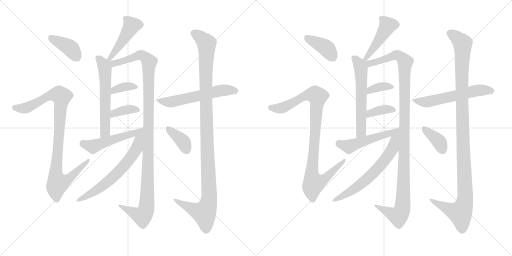
t = 0.00 s
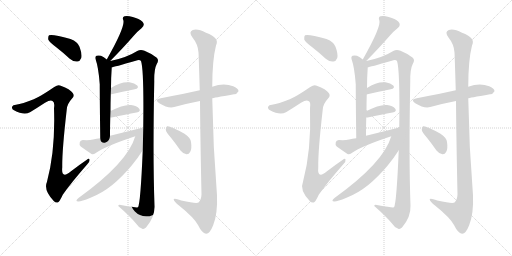
t = 3.63 s
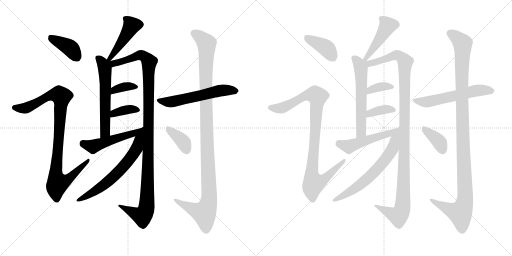
t = 7.26 s
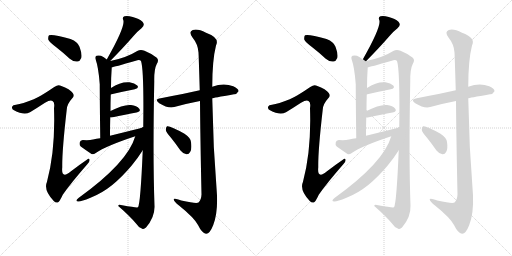
t = 10.89 s
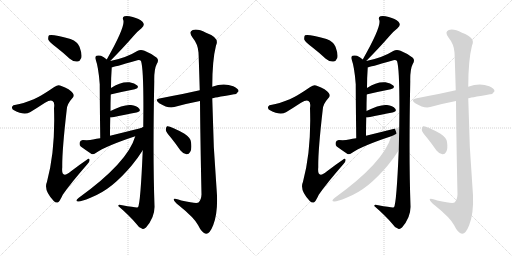
t = 14.52 s
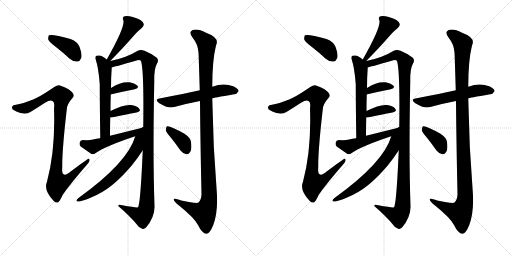
t = 18.15 s

The animated SVG that drew these frames (rendered in a browser with its animation timeline set to each time). Animation: 24 CSS @keyframes rules; one cycle of 18.15 s.

<svg version="1.1" viewBox="0 0 2048 1024" xmlns="http://www.w3.org/2000/svg">
  <g stroke="lightgray" stroke-dasharray="1,1" stroke-width="1" transform="scale(4, 4)">
    <line x1="0" y1="0" x2="256" y2="256"></line>
    <line x1="256" y1="0" x2="0" y2="256"></line>
    <line x1="128" y1="0" x2="128" y2="256"></line>
    <line x1="0" y1="128" x2="256" y2="128"></line>
    <line x1="256" y1="0" x2="512" y2="256"></line>
    <line x1="512" y1="0" x2="256" y2="256"></line>
    <line x1="384" y1="0" x2="384" y2="256"></line>
    <line x1="256" y1="128" x2="512" y2="128"></line>
  </g>
<g transform="scale(1, -1) translate(0, -850)">
   <style type="text/css">
    @keyframes keyframes0 {
      from {
       stroke: black;
       stroke-dashoffset: 393;
       stroke-width: 128;
       }
       56% {
       animation-timing-function: step-end;
       stroke: black;
       stroke-dashoffset: 0;
       stroke-width: 128;
       }
       to {
       stroke: black;
       stroke-width: 1024;
       }
       }
       #make-me-a-hanzi-animation-0 {
         animation: keyframes0 0.569824s both;
         animation-delay: 0.000000s;
         animation-timing-function: linear;
       }
    @keyframes keyframes1 {
      from {
       stroke: black;
       stroke-dashoffset: 958;
       stroke-width: 128;
       }
       76% {
       animation-timing-function: step-end;
       stroke: black;
       stroke-dashoffset: 0;
       stroke-width: 128;
       }
       to {
       stroke: black;
       stroke-width: 1024;
       }
       }
       #make-me-a-hanzi-animation-1 {
         animation: keyframes1 1.029622s both;
         animation-delay: 0.569824s;
         animation-timing-function: linear;
       }
    @keyframes keyframes2 {
      from {
       stroke: black;
       stroke-dashoffset: 446;
       stroke-width: 128;
       }
       59% {
       animation-timing-function: step-end;
       stroke: black;
       stroke-dashoffset: 0;
       stroke-width: 128;
       }
       to {
       stroke: black;
       stroke-width: 1024;
       }
       }
       #make-me-a-hanzi-animation-2 {
         animation: keyframes2 0.612956s both;
         animation-delay: 1.599447s;
         animation-timing-function: linear;
       }
    @keyframes keyframes3 {
      from {
       stroke: black;
       stroke-dashoffset: 582;
       stroke-width: 128;
       }
       65% {
       animation-timing-function: step-end;
       stroke: black;
       stroke-dashoffset: 0;
       stroke-width: 128;
       }
       to {
       stroke: black;
       stroke-width: 1024;
       }
       }
       #make-me-a-hanzi-animation-3 {
         animation: keyframes3 0.723633s both;
         animation-delay: 2.212402s;
         animation-timing-function: linear;
       }
    @keyframes keyframes4 {
      from {
       stroke: black;
       stroke-dashoffset: 1139;
       stroke-width: 128;
       }
       79% {
       animation-timing-function: step-end;
       stroke: black;
       stroke-dashoffset: 0;
       stroke-width: 128;
       }
       to {
       stroke: black;
       stroke-width: 1024;
       }
       }
       #make-me-a-hanzi-animation-4 {
         animation: keyframes4 1.176921s both;
         animation-delay: 2.936035s;
         animation-timing-function: linear;
       }
    @keyframes keyframes5 {
      from {
       stroke: black;
       stroke-dashoffset: 354;
       stroke-width: 128;
       }
       54% {
       animation-timing-function: step-end;
       stroke: black;
       stroke-dashoffset: 0;
       stroke-width: 128;
       }
       to {
       stroke: black;
       stroke-width: 1024;
       }
       }
       #make-me-a-hanzi-animation-5 {
         animation: keyframes5 0.538086s both;
         animation-delay: 4.112956s;
         animation-timing-function: linear;
       }
    @keyframes keyframes6 {
      from {
       stroke: black;
       stroke-dashoffset: 368;
       stroke-width: 128;
       }
       55% {
       animation-timing-function: step-end;
       stroke: black;
       stroke-dashoffset: 0;
       stroke-width: 128;
       }
       to {
       stroke: black;
       stroke-width: 1024;
       }
       }
       #make-me-a-hanzi-animation-6 {
         animation: keyframes6 0.549479s both;
         animation-delay: 4.651042s;
         animation-timing-function: linear;
       }
    @keyframes keyframes7 {
      from {
       stroke: black;
       stroke-dashoffset: 506;
       stroke-width: 128;
       }
       62% {
       animation-timing-function: step-end;
       stroke: black;
       stroke-dashoffset: 0;
       stroke-width: 128;
       }
       to {
       stroke: black;
       stroke-width: 1024;
       }
       }
       #make-me-a-hanzi-animation-7 {
         animation: keyframes7 0.661784s both;
         animation-delay: 5.200521s;
         animation-timing-function: linear;
       }
    @keyframes keyframes8 {
      from {
       stroke: black;
       stroke-dashoffset: 648;
       stroke-width: 128;
       }
       68% {
       animation-timing-function: step-end;
       stroke: black;
       stroke-dashoffset: 0;
       stroke-width: 128;
       }
       to {
       stroke: black;
       stroke-width: 1024;
       }
       }
       #make-me-a-hanzi-animation-8 {
         animation: keyframes8 0.777344s both;
         animation-delay: 5.862305s;
         animation-timing-function: linear;
       }
    @keyframes keyframes9 {
      from {
       stroke: black;
       stroke-dashoffset: 567;
       stroke-width: 128;
       }
       65% {
       animation-timing-function: step-end;
       stroke: black;
       stroke-dashoffset: 0;
       stroke-width: 128;
       }
       to {
       stroke: black;
       stroke-width: 1024;
       }
       }
       #make-me-a-hanzi-animation-9 {
         animation: keyframes9 0.711426s both;
         animation-delay: 6.639648s;
         animation-timing-function: linear;
       }
    @keyframes keyframes10 {
      from {
       stroke: black;
       stroke-dashoffset: 1130;
       stroke-width: 128;
       }
       79% {
       animation-timing-function: step-end;
       stroke: black;
       stroke-dashoffset: 0;
       stroke-width: 128;
       }
       to {
       stroke: black;
       stroke-width: 1024;
       }
       }
       #make-me-a-hanzi-animation-10 {
         animation: keyframes10 1.169596s both;
         animation-delay: 7.351074s;
         animation-timing-function: linear;
       }
    @keyframes keyframes11 {
      from {
       stroke: black;
       stroke-dashoffset: 375;
       stroke-width: 128;
       }
       55% {
       animation-timing-function: step-end;
       stroke: black;
       stroke-dashoffset: 0;
       stroke-width: 128;
       }
       to {
       stroke: black;
       stroke-width: 1024;
       }
       }
       #make-me-a-hanzi-animation-11 {
         animation: keyframes11 0.555176s both;
         animation-delay: 8.520671s;
         animation-timing-function: linear;
       }
    @keyframes keyframes12 {
      from {
       stroke: black;
       stroke-dashoffset: 393;
       stroke-width: 128;
       }
       56% {
       animation-timing-function: step-end;
       stroke: black;
       stroke-dashoffset: 0;
       stroke-width: 128;
       }
       to {
       stroke: black;
       stroke-width: 1024;
       }
       }
       #make-me-a-hanzi-animation-12 {
         animation: keyframes12 0.569824s both;
         animation-delay: 9.075846s;
         animation-timing-function: linear;
       }
    @keyframes keyframes13 {
      from {
       stroke: black;
       stroke-dashoffset: 958;
       stroke-width: 128;
       }
       76% {
       animation-timing-function: step-end;
       stroke: black;
       stroke-dashoffset: 0;
       stroke-width: 128;
       }
       to {
       stroke: black;
       stroke-width: 1024;
       }
       }
       #make-me-a-hanzi-animation-13 {
         animation: keyframes13 1.029622s both;
         animation-delay: 9.645671s;
         animation-timing-function: linear;
       }
    @keyframes keyframes14 {
      from {
       stroke: black;
       stroke-dashoffset: 446;
       stroke-width: 128;
       }
       59% {
       animation-timing-function: step-end;
       stroke: black;
       stroke-dashoffset: 0;
       stroke-width: 128;
       }
       to {
       stroke: black;
       stroke-width: 1024;
       }
       }
       #make-me-a-hanzi-animation-14 {
         animation: keyframes14 0.612956s both;
         animation-delay: 10.675293s;
         animation-timing-function: linear;
       }
    @keyframes keyframes15 {
      from {
       stroke: black;
       stroke-dashoffset: 582;
       stroke-width: 128;
       }
       65% {
       animation-timing-function: step-end;
       stroke: black;
       stroke-dashoffset: 0;
       stroke-width: 128;
       }
       to {
       stroke: black;
       stroke-width: 1024;
       }
       }
       #make-me-a-hanzi-animation-15 {
         animation: keyframes15 0.723633s both;
         animation-delay: 11.288249s;
         animation-timing-function: linear;
       }
    @keyframes keyframes16 {
      from {
       stroke: black;
       stroke-dashoffset: 1139;
       stroke-width: 128;
       }
       79% {
       animation-timing-function: step-end;
       stroke: black;
       stroke-dashoffset: 0;
       stroke-width: 128;
       }
       to {
       stroke: black;
       stroke-width: 1024;
       }
       }
       #make-me-a-hanzi-animation-16 {
         animation: keyframes16 1.176921s both;
         animation-delay: 12.011882s;
         animation-timing-function: linear;
       }
    @keyframes keyframes17 {
      from {
       stroke: black;
       stroke-dashoffset: 354;
       stroke-width: 128;
       }
       54% {
       animation-timing-function: step-end;
       stroke: black;
       stroke-dashoffset: 0;
       stroke-width: 128;
       }
       to {
       stroke: black;
       stroke-width: 1024;
       }
       }
       #make-me-a-hanzi-animation-17 {
         animation: keyframes17 0.538086s both;
         animation-delay: 13.188802s;
         animation-timing-function: linear;
       }
    @keyframes keyframes18 {
      from {
       stroke: black;
       stroke-dashoffset: 368;
       stroke-width: 128;
       }
       55% {
       animation-timing-function: step-end;
       stroke: black;
       stroke-dashoffset: 0;
       stroke-width: 128;
       }
       to {
       stroke: black;
       stroke-width: 1024;
       }
       }
       #make-me-a-hanzi-animation-18 {
         animation: keyframes18 0.549479s both;
         animation-delay: 13.726888s;
         animation-timing-function: linear;
       }
    @keyframes keyframes19 {
      from {
       stroke: black;
       stroke-dashoffset: 506;
       stroke-width: 128;
       }
       62% {
       animation-timing-function: step-end;
       stroke: black;
       stroke-dashoffset: 0;
       stroke-width: 128;
       }
       to {
       stroke: black;
       stroke-width: 1024;
       }
       }
       #make-me-a-hanzi-animation-19 {
         animation: keyframes19 0.661784s both;
         animation-delay: 14.276367s;
         animation-timing-function: linear;
       }
    @keyframes keyframes20 {
      from {
       stroke: black;
       stroke-dashoffset: 648;
       stroke-width: 128;
       }
       68% {
       animation-timing-function: step-end;
       stroke: black;
       stroke-dashoffset: 0;
       stroke-width: 128;
       }
       to {
       stroke: black;
       stroke-width: 1024;
       }
       }
       #make-me-a-hanzi-animation-20 {
         animation: keyframes20 0.777344s both;
         animation-delay: 14.938151s;
         animation-timing-function: linear;
       }
    @keyframes keyframes21 {
      from {
       stroke: black;
       stroke-dashoffset: 567;
       stroke-width: 128;
       }
       65% {
       animation-timing-function: step-end;
       stroke: black;
       stroke-dashoffset: 0;
       stroke-width: 128;
       }
       to {
       stroke: black;
       stroke-width: 1024;
       }
       }
       #make-me-a-hanzi-animation-21 {
         animation: keyframes21 0.711426s both;
         animation-delay: 15.715495s;
         animation-timing-function: linear;
       }
    @keyframes keyframes22 {
      from {
       stroke: black;
       stroke-dashoffset: 1130;
       stroke-width: 128;
       }
       79% {
       animation-timing-function: step-end;
       stroke: black;
       stroke-dashoffset: 0;
       stroke-width: 128;
       }
       to {
       stroke: black;
       stroke-width: 1024;
       }
       }
       #make-me-a-hanzi-animation-22 {
         animation: keyframes22 1.169596s both;
         animation-delay: 16.426921s;
         animation-timing-function: linear;
       }
    @keyframes keyframes23 {
      from {
       stroke: black;
       stroke-dashoffset: 375;
       stroke-width: 128;
       }
       55% {
       animation-timing-function: step-end;
       stroke: black;
       stroke-dashoffset: 0;
       stroke-width: 128;
       }
       to {
       stroke: black;
       stroke-width: 1024;
       }
       }
       #make-me-a-hanzi-animation-23 {
         animation: keyframes23 0.555176s both;
         animation-delay: 17.596517s;
         animation-timing-function: linear;
       }
</style>
<path d="M 225 661 Q 252 640 279 615 Q 294 602 310 604 Q 320 605 325 618 Q 329 634 318 663 Q 312 682 282 694 Q 209 715 196 709 Q 192 705 193 692 Q 197 682 225 661 Z" fill="lightgray"></path> 
<path d="M 135 453 Q 89 435 64 431 Q 51 431 49 424 Q 45 415 56 409 Q 95 388 120 401 Q 151 420 180 439 Q 202 452 210 446 Q 220 442 216 417 Q 222 249 188 123 Q 173 90 215 46 Q 225 36 234 42 Q 241 49 251 71 Q 282 116 350 194 Q 360 204 358 212 Q 357 219 346 210 Q 315 189 284 165 Q 244 131 249 181 Q 248 248 267 412 Q 268 434 289 457 Q 299 467 291 478 Q 281 493 243 507 Q 233 513 217 502 Q 165 466 135 453 Z" fill="lightgray"></path> 
<path d="M 441 606 Q 495 661 535 707 Q 548 723 566 737 Q 582 750 570 763 Q 557 775 531 782 Q 509 789 498 785 Q 488 781 493 770 Q 503 746 427 612 C 412 586 420 585 441 606 Z" fill="lightgray"></path> 
<path d="M 427 612 Q 415 622 404 627 Q 394 630 386 627 Q 379 623 382 614 Q 394 581 399 513 Q 399 452 401 297 C 401 267 440 277 440 307 Q 440 346 441 380 L 442 406 Q 442 440 443 472 L 444 498 Q 444 540 447 581 C 449 617 448 596 427 612 Z" fill="lightgray"></path> 
<path d="M 447 581 Q 453 581 543 607 Q 558 614 564 606 Q 576 572 573 340 L 571 249 Q 562 35 552 21 Q 548 18 489 29 Q 473 35 473 26 Q 519 -14 545 -45 Q 555 -61 569 -65 Q 576 -68 584 -60 Q 620 -18 618 27 Q 611 217 617 524 Q 616 573 627 594 Q 637 610 627 619 Q 608 635 578 647 Q 562 653 549 646 Q 506 619 441 606 C 412 599 418 574 447 581 Z" fill="lightgray"></path> 
<path d="M 443 472 Q 443 473 446 473 Q 498 485 539 493 Q 558 497 549 508 Q 539 518 518 521 Q 482 524 444 498 C 419 481 414 463 443 472 Z" fill="lightgray"></path> 
<path d="M 441 380 Q 442 380 447 380 Q 504 392 546 400 Q 565 404 557 415 Q 547 428 524 430 Q 494 433 442 406 C 415 392 411 380 441 380 Z" fill="lightgray"></path> 
<path d="M 401 297 Q 386 296 372 292 Q 356 288 331 290 Q 321 289 319 281 Q 316 271 323 264 Q 341 251 366 234 Q 373 231 383 238 Q 423 266 541 305 C 569 314 602 347 573 340 Q 509 324 440 307 L 401 297 Z" fill="lightgray"></path> 
<path d="M 541 305 Q 511 200 314 58 Q 298 45 313 44 Q 323 43 362 59 Q 408 77 449 110 Q 486 140 526 187 Q 553 220 571 249 C 640 356 562 368 541 305 Z" fill="lightgray"></path> 
<path d="M 849 457 Q 850 458 936 473 Q 946 472 954 485 Q 955 495 933 505 Q 894 520 849 503 L 799 489 Q 739 476 643 457 Q 615 453 637 437 Q 673 415 697 422 Q 743 435 800 446 L 849 457 Z" fill="lightgray"></path> 
<path d="M 800 446 Q 801 308 806 72 Q 805 50 794 40 Q 787 34 725 48 Q 692 61 695 51 Q 696 44 716 28 Q 777 -21 792 -50 Q 808 -83 824 -85 Q 839 -86 853 -50 Q 871 -4 868 69 Q 852 262 849 457 L 849 503 Q 849 609 864 668 Q 880 699 824 719 Q 790 737 771 730 Q 753 723 770 700 Q 792 673 794 640 Q 795 624 799 489 L 800 446 Z" fill="lightgray"></path> 
<path d="M 684 299 Q 703 275 722 248 Q 732 235 746 233 Q 755 232 761 243 Q 768 255 764 282 Q 763 298 738 315 Q 680 348 668 345 Q 664 342 663 331 Q 664 321 684 299 Z" fill="lightgray"></path> 
<path d="M 1249 661 Q 1276 640 1303 615 Q 1318 602 1334 604 Q 1344 605 1349 618 Q 1353 634 1342 663 Q 1336 682 1306 694 Q 1233 715 1220 709 Q 1216 705 1217 692 Q 1221 682 1249 661 Z" fill="lightgray"></path> 
<path d="M 1159 453 Q 1113 435 1088 431 Q 1075 431 1073 424 Q 1069 415 1080 409 Q 1119 388 1144 401 Q 1175 420 1204 439 Q 1226 452 1234 446 Q 1244 442 1240 417 Q 1246 249 1212 123 Q 1197 90 1239 46 Q 1249 36 1258 42 Q 1265 49 1275 71 Q 1306 116 1374 194 Q 1384 204 1382 212 Q 1381 219 1370 210 Q 1339 189 1308 165 Q 1268 131 1273 181 Q 1272 248 1291 412 Q 1292 434 1313 457 Q 1323 467 1315 478 Q 1305 493 1267 507 Q 1257 513 1241 502 Q 1189 466 1159 453 Z" fill="lightgray"></path> 
<path d="M 1465 606 Q 1519 661 1559 707 Q 1572 723 1590 737 Q 1606 750 1594 763 Q 1581 775 1555 782 Q 1533 789 1522 785 Q 1512 781 1517 770 Q 1527 746 1451 612 C 1436 586 1444 585 1465 606 Z" fill="lightgray"></path> 
<path d="M 1451 612 Q 1439 622 1428 627 Q 1418 630 1410 627 Q 1403 623 1406 614 Q 1418 581 1423 513 Q 1423 452 1425 297 C 1425 267 1464 277 1464 307 Q 1464 346 1465 380 L 1466 406 Q 1466 440 1467 472 L 1468 498 Q 1468 540 1471 581 C 1473 617 1472 596 1451 612 Z" fill="lightgray"></path> 
<path d="M 1471 581 Q 1477 581 1567 607 Q 1582 614 1588 606 Q 1600 572 1597 340 L 1595 249 Q 1586 35 1576 21 Q 1572 18 1513 29 Q 1497 35 1497 26 Q 1543 -14 1569 -45 Q 1579 -61 1593 -65 Q 1600 -68 1608 -60 Q 1644 -18 1642 27 Q 1635 217 1641 524 Q 1640 573 1651 594 Q 1661 610 1651 619 Q 1632 635 1602 647 Q 1586 653 1573 646 Q 1530 619 1465 606 C 1436 599 1442 574 1471 581 Z" fill="lightgray"></path> 
<path d="M 1467 472 Q 1467 473 1470 473 Q 1522 485 1563 493 Q 1582 497 1573 508 Q 1563 518 1542 521 Q 1506 524 1468 498 C 1443 481 1438 463 1467 472 Z" fill="lightgray"></path> 
<path d="M 1465 380 Q 1466 380 1471 380 Q 1528 392 1570 400 Q 1589 404 1581 415 Q 1571 428 1548 430 Q 1518 433 1466 406 C 1439 392 1435 380 1465 380 Z" fill="lightgray"></path> 
<path d="M 1425 297 Q 1410 296 1396 292 Q 1380 288 1355 290 Q 1345 289 1343 281 Q 1340 271 1347 264 Q 1365 251 1390 234 Q 1397 231 1407 238 Q 1447 266 1565 305 C 1593 314 1626 347 1597 340 Q 1533 324 1464 307 L 1425 297 Z" fill="lightgray"></path> 
<path d="M 1565 305 Q 1535 200 1338 58 Q 1322 45 1337 44 Q 1347 43 1386 59 Q 1432 77 1473 110 Q 1510 140 1550 187 Q 1577 220 1595 249 C 1664 356 1586 368 1565 305 Z" fill="lightgray"></path> 
<path d="M 1873 457 Q 1874 458 1960 473 Q 1970 472 1978 485 Q 1979 495 1957 505 Q 1918 520 1873 503 L 1823 489 Q 1763 476 1667 457 Q 1639 453 1661 437 Q 1697 415 1721 422 Q 1767 435 1824 446 L 1873 457 Z" fill="lightgray"></path> 
<path d="M 1824 446 Q 1825 308 1830 72 Q 1829 50 1818 40 Q 1811 34 1749 48 Q 1716 61 1719 51 Q 1720 44 1740 28 Q 1801 -21 1816 -50 Q 1832 -83 1848 -85 Q 1863 -86 1877 -50 Q 1895 -4 1892 69 Q 1876 262 1873 457 L 1873 503 Q 1873 609 1888 668 Q 1904 699 1848 719 Q 1814 737 1795 730 Q 1777 723 1794 700 Q 1816 673 1818 640 Q 1819 624 1823 489 L 1824 446 Z" fill="lightgray"></path> 
<path d="M 1708 299 Q 1727 275 1746 248 Q 1756 235 1770 233 Q 1779 232 1785 243 Q 1792 255 1788 282 Q 1787 298 1762 315 Q 1704 348 1692 345 Q 1688 342 1687 331 Q 1688 321 1708 299 Z" fill="lightgray"></path> 
      <clipPath id="make-me-a-hanzi-clip-0">
      <path d="M 225 661 Q 252 640 279 615 Q 294 602 310 604 Q 320 605 325 618 Q 329 634 318 663 Q 312 682 282 694 Q 209 715 196 709 Q 192 705 193 692 Q 197 682 225 661 Z" fill="lightgray"></path>
      </clipPath>
      <path clip-path="url(#make-me-a-hanzi-clip-0)" d="M 200 703 L 276 661 L 307 622 " fill="none" id="make-me-a-hanzi-animation-0" stroke-dasharray="265 530" stroke-linecap="round"></path>

      <clipPath id="make-me-a-hanzi-clip-1">
      <path d="M 135 453 Q 89 435 64 431 Q 51 431 49 424 Q 45 415 56 409 Q 95 388 120 401 Q 151 420 180 439 Q 202 452 210 446 Q 220 442 216 417 Q 222 249 188 123 Q 173 90 215 46 Q 225 36 234 42 Q 241 49 251 71 Q 282 116 350 194 Q 360 204 358 212 Q 357 219 346 210 Q 315 189 284 165 Q 244 131 249 181 Q 248 248 267 412 Q 268 434 289 457 Q 299 467 291 478 Q 281 493 243 507 Q 233 513 217 502 Q 165 466 135 453 Z" fill="lightgray"></path>
      </clipPath>
      <path clip-path="url(#make-me-a-hanzi-clip-1)" d="M 59 420 L 107 419 L 186 462 L 225 473 L 238 470 L 246 458 L 223 151 L 231 118 L 270 131 L 352 208 " fill="none" id="make-me-a-hanzi-animation-1" stroke-dasharray="830 1660" stroke-linecap="round"></path>

      <clipPath id="make-me-a-hanzi-clip-2">
      <path d="M 441 606 Q 495 661 535 707 Q 548 723 566 737 Q 582 750 570 763 Q 557 775 531 782 Q 509 789 498 785 Q 488 781 493 770 Q 503 746 427 612 C 412 586 420 585 441 606 Z" fill="lightgray"></path>
      </clipPath>
      <path clip-path="url(#make-me-a-hanzi-clip-2)" d="M 504 775 L 526 746 L 488 683 L 439 620 " fill="none" id="make-me-a-hanzi-animation-2" stroke-dasharray="318 636" stroke-linecap="round"></path>

      <clipPath id="make-me-a-hanzi-clip-3">
      <path d="M 427 612 Q 415 622 404 627 Q 394 630 386 627 Q 379 623 382 614 Q 394 581 399 513 Q 399 452 401 297 C 401 267 440 277 440 307 Q 440 346 441 380 L 442 406 Q 442 440 443 472 L 444 498 Q 444 540 447 581 C 449 617 448 596 427 612 Z" fill="lightgray"></path>
      </clipPath>
      <path clip-path="url(#make-me-a-hanzi-clip-3)" d="M 392 618 L 418 586 L 421 548 L 420 322 L 405 308 " fill="none" id="make-me-a-hanzi-animation-3" stroke-dasharray="454 908" stroke-linecap="round"></path>

      <clipPath id="make-me-a-hanzi-clip-4">
      <path d="M 447 581 Q 453 581 543 607 Q 558 614 564 606 Q 576 572 573 340 L 571 249 Q 562 35 552 21 Q 548 18 489 29 Q 473 35 473 26 Q 519 -14 545 -45 Q 555 -61 569 -65 Q 576 -68 584 -60 Q 620 -18 618 27 Q 611 217 617 524 Q 616 573 627 594 Q 637 610 627 619 Q 608 635 578 647 Q 562 653 549 646 Q 506 619 441 606 C 412 599 418 574 447 581 Z" fill="lightgray"></path>
      </clipPath>
      <path clip-path="url(#make-me-a-hanzi-clip-4)" d="M 448 588 L 467 600 L 506 608 L 561 630 L 577 625 L 597 601 L 585 17 L 569 -14 L 482 23 " fill="none" id="make-me-a-hanzi-animation-4" stroke-dasharray="1011 2022" stroke-linecap="round"></path>

      <clipPath id="make-me-a-hanzi-clip-5">
      <path d="M 443 472 Q 443 473 446 473 Q 498 485 539 493 Q 558 497 549 508 Q 539 518 518 521 Q 482 524 444 498 C 419 481 414 463 443 472 Z" fill="lightgray"></path>
      </clipPath>
      <path clip-path="url(#make-me-a-hanzi-clip-5)" d="M 453 481 L 457 491 L 473 497 L 521 506 L 542 502 " fill="none" id="make-me-a-hanzi-animation-5" stroke-dasharray="226 452" stroke-linecap="round"></path>

      <clipPath id="make-me-a-hanzi-clip-6">
      <path d="M 441 380 Q 442 380 447 380 Q 504 392 546 400 Q 565 404 557 415 Q 547 428 524 430 Q 494 433 442 406 C 415 392 411 380 441 380 Z" fill="lightgray"></path>
      </clipPath>
      <path clip-path="url(#make-me-a-hanzi-clip-6)" d="M 444 386 L 457 398 L 487 407 L 528 414 L 549 409 " fill="none" id="make-me-a-hanzi-animation-6" stroke-dasharray="240 480" stroke-linecap="round"></path>

      <clipPath id="make-me-a-hanzi-clip-7">
      <path d="M 401 297 Q 386 296 372 292 Q 356 288 331 290 Q 321 289 319 281 Q 316 271 323 264 Q 341 251 366 234 Q 373 231 383 238 Q 423 266 541 305 C 569 314 602 347 573 340 Q 509 324 440 307 L 401 297 Z" fill="lightgray"></path>
      </clipPath>
      <path clip-path="url(#make-me-a-hanzi-clip-7)" d="M 332 276 L 371 264 L 526 313 L 567 335 " fill="none" id="make-me-a-hanzi-animation-7" stroke-dasharray="378 756" stroke-linecap="round"></path>

      <clipPath id="make-me-a-hanzi-clip-8">
      <path d="M 541 305 Q 511 200 314 58 Q 298 45 313 44 Q 323 43 362 59 Q 408 77 449 110 Q 486 140 526 187 Q 553 220 571 249 C 640 356 562 368 541 305 Z" fill="lightgray"></path>
      </clipPath>
      <path clip-path="url(#make-me-a-hanzi-clip-8)" d="M 570 332 L 547 256 L 493 182 L 408 105 L 316 51 " fill="none" id="make-me-a-hanzi-animation-8" stroke-dasharray="520 1040" stroke-linecap="round"></path>

      <clipPath id="make-me-a-hanzi-clip-9">
      <path d="M 849 457 Q 850 458 936 473 Q 946 472 954 485 Q 955 495 933 505 Q 894 520 849 503 L 799 489 Q 739 476 643 457 Q 615 453 637 437 Q 673 415 697 422 Q 743 435 800 446 L 849 457 Z" fill="lightgray"></path>
      </clipPath>
      <path clip-path="url(#make-me-a-hanzi-clip-9)" d="M 638 448 L 680 442 L 887 489 L 943 486 " fill="none" id="make-me-a-hanzi-animation-9" stroke-dasharray="439 878" stroke-linecap="round"></path>

      <clipPath id="make-me-a-hanzi-clip-10">
      <path d="M 800 446 Q 801 308 806 72 Q 805 50 794 40 Q 787 34 725 48 Q 692 61 695 51 Q 696 44 716 28 Q 777 -21 792 -50 Q 808 -83 824 -85 Q 839 -86 853 -50 Q 871 -4 868 69 Q 852 262 849 457 L 849 503 Q 849 609 864 668 Q 880 699 824 719 Q 790 737 771 730 Q 753 723 770 700 Q 792 673 794 640 Q 795 624 799 489 L 800 446 Z" fill="lightgray"></path>
      </clipPath>
      <path clip-path="url(#make-me-a-hanzi-clip-10)" d="M 778 715 L 826 676 L 822 503 L 837 59 L 832 28 L 817 -2 L 752 22 L 714 41 L 712 48 L 701 48 " fill="none" id="make-me-a-hanzi-animation-10" stroke-dasharray="1002 2004" stroke-linecap="round"></path>

      <clipPath id="make-me-a-hanzi-clip-11">
      <path d="M 684 299 Q 703 275 722 248 Q 732 235 746 233 Q 755 232 761 243 Q 768 255 764 282 Q 763 298 738 315 Q 680 348 668 345 Q 664 342 663 331 Q 664 321 684 299 Z" fill="lightgray"></path>
      </clipPath>
      <path clip-path="url(#make-me-a-hanzi-clip-11)" d="M 671 336 L 728 288 L 747 248 " fill="none" id="make-me-a-hanzi-animation-11" stroke-dasharray="247 494" stroke-linecap="round"></path>

      <clipPath id="make-me-a-hanzi-clip-12">
      <path d="M 1249 661 Q 1276 640 1303 615 Q 1318 602 1334 604 Q 1344 605 1349 618 Q 1353 634 1342 663 Q 1336 682 1306 694 Q 1233 715 1220 709 Q 1216 705 1217 692 Q 1221 682 1249 661 Z" fill="lightgray"></path>
      </clipPath>
      <path clip-path="url(#make-me-a-hanzi-clip-12)" d="M 1224 703 L 1300 661 L 1331 622 " fill="none" id="make-me-a-hanzi-animation-12" stroke-dasharray="265 530" stroke-linecap="round"></path>

      <clipPath id="make-me-a-hanzi-clip-13">
      <path d="M 1159 453 Q 1113 435 1088 431 Q 1075 431 1073 424 Q 1069 415 1080 409 Q 1119 388 1144 401 Q 1175 420 1204 439 Q 1226 452 1234 446 Q 1244 442 1240 417 Q 1246 249 1212 123 Q 1197 90 1239 46 Q 1249 36 1258 42 Q 1265 49 1275 71 Q 1306 116 1374 194 Q 1384 204 1382 212 Q 1381 219 1370 210 Q 1339 189 1308 165 Q 1268 131 1273 181 Q 1272 248 1291 412 Q 1292 434 1313 457 Q 1323 467 1315 478 Q 1305 493 1267 507 Q 1257 513 1241 502 Q 1189 466 1159 453 Z" fill="lightgray"></path>
      </clipPath>
      <path clip-path="url(#make-me-a-hanzi-clip-13)" d="M 1083 420 L 1131 419 L 1210 462 L 1249 473 L 1262 470 L 1270 458 L 1247 151 L 1255 118 L 1294 131 L 1376 208 " fill="none" id="make-me-a-hanzi-animation-13" stroke-dasharray="830 1660" stroke-linecap="round"></path>

      <clipPath id="make-me-a-hanzi-clip-14">
      <path d="M 1465 606 Q 1519 661 1559 707 Q 1572 723 1590 737 Q 1606 750 1594 763 Q 1581 775 1555 782 Q 1533 789 1522 785 Q 1512 781 1517 770 Q 1527 746 1451 612 C 1436 586 1444 585 1465 606 Z" fill="lightgray"></path>
      </clipPath>
      <path clip-path="url(#make-me-a-hanzi-clip-14)" d="M 1528 775 L 1550 746 L 1512 683 L 1463 620 " fill="none" id="make-me-a-hanzi-animation-14" stroke-dasharray="318 636" stroke-linecap="round"></path>

      <clipPath id="make-me-a-hanzi-clip-15">
      <path d="M 1451 612 Q 1439 622 1428 627 Q 1418 630 1410 627 Q 1403 623 1406 614 Q 1418 581 1423 513 Q 1423 452 1425 297 C 1425 267 1464 277 1464 307 Q 1464 346 1465 380 L 1466 406 Q 1466 440 1467 472 L 1468 498 Q 1468 540 1471 581 C 1473 617 1472 596 1451 612 Z" fill="lightgray"></path>
      </clipPath>
      <path clip-path="url(#make-me-a-hanzi-clip-15)" d="M 1416 618 L 1442 586 L 1445 548 L 1444 322 L 1429 308 " fill="none" id="make-me-a-hanzi-animation-15" stroke-dasharray="454 908" stroke-linecap="round"></path>

      <clipPath id="make-me-a-hanzi-clip-16">
      <path d="M 1471 581 Q 1477 581 1567 607 Q 1582 614 1588 606 Q 1600 572 1597 340 L 1595 249 Q 1586 35 1576 21 Q 1572 18 1513 29 Q 1497 35 1497 26 Q 1543 -14 1569 -45 Q 1579 -61 1593 -65 Q 1600 -68 1608 -60 Q 1644 -18 1642 27 Q 1635 217 1641 524 Q 1640 573 1651 594 Q 1661 610 1651 619 Q 1632 635 1602 647 Q 1586 653 1573 646 Q 1530 619 1465 606 C 1436 599 1442 574 1471 581 Z" fill="lightgray"></path>
      </clipPath>
      <path clip-path="url(#make-me-a-hanzi-clip-16)" d="M 1472 588 L 1491 600 L 1530 608 L 1585 630 L 1601 625 L 1621 601 L 1609 17 L 1593 -14 L 1506 23 " fill="none" id="make-me-a-hanzi-animation-16" stroke-dasharray="1011 2022" stroke-linecap="round"></path>

      <clipPath id="make-me-a-hanzi-clip-17">
      <path d="M 1467 472 Q 1467 473 1470 473 Q 1522 485 1563 493 Q 1582 497 1573 508 Q 1563 518 1542 521 Q 1506 524 1468 498 C 1443 481 1438 463 1467 472 Z" fill="lightgray"></path>
      </clipPath>
      <path clip-path="url(#make-me-a-hanzi-clip-17)" d="M 1477 481 L 1481 491 L 1497 497 L 1545 506 L 1566 502 " fill="none" id="make-me-a-hanzi-animation-17" stroke-dasharray="226 452" stroke-linecap="round"></path>

      <clipPath id="make-me-a-hanzi-clip-18">
      <path d="M 1465 380 Q 1466 380 1471 380 Q 1528 392 1570 400 Q 1589 404 1581 415 Q 1571 428 1548 430 Q 1518 433 1466 406 C 1439 392 1435 380 1465 380 Z" fill="lightgray"></path>
      </clipPath>
      <path clip-path="url(#make-me-a-hanzi-clip-18)" d="M 1468 386 L 1481 398 L 1511 407 L 1552 414 L 1573 409 " fill="none" id="make-me-a-hanzi-animation-18" stroke-dasharray="240 480" stroke-linecap="round"></path>

      <clipPath id="make-me-a-hanzi-clip-19">
      <path d="M 1425 297 Q 1410 296 1396 292 Q 1380 288 1355 290 Q 1345 289 1343 281 Q 1340 271 1347 264 Q 1365 251 1390 234 Q 1397 231 1407 238 Q 1447 266 1565 305 C 1593 314 1626 347 1597 340 Q 1533 324 1464 307 L 1425 297 Z" fill="lightgray"></path>
      </clipPath>
      <path clip-path="url(#make-me-a-hanzi-clip-19)" d="M 1356 276 L 1395 264 L 1550 313 L 1591 335 " fill="none" id="make-me-a-hanzi-animation-19" stroke-dasharray="378 756" stroke-linecap="round"></path>

      <clipPath id="make-me-a-hanzi-clip-20">
      <path d="M 1565 305 Q 1535 200 1338 58 Q 1322 45 1337 44 Q 1347 43 1386 59 Q 1432 77 1473 110 Q 1510 140 1550 187 Q 1577 220 1595 249 C 1664 356 1586 368 1565 305 Z" fill="lightgray"></path>
      </clipPath>
      <path clip-path="url(#make-me-a-hanzi-clip-20)" d="M 1594 332 L 1571 256 L 1517 182 L 1432 105 L 1340 51 " fill="none" id="make-me-a-hanzi-animation-20" stroke-dasharray="520 1040" stroke-linecap="round"></path>

      <clipPath id="make-me-a-hanzi-clip-21">
      <path d="M 1873 457 Q 1874 458 1960 473 Q 1970 472 1978 485 Q 1979 495 1957 505 Q 1918 520 1873 503 L 1823 489 Q 1763 476 1667 457 Q 1639 453 1661 437 Q 1697 415 1721 422 Q 1767 435 1824 446 L 1873 457 Z" fill="lightgray"></path>
      </clipPath>
      <path clip-path="url(#make-me-a-hanzi-clip-21)" d="M 1662 448 L 1704 442 L 1911 489 L 1967 486 " fill="none" id="make-me-a-hanzi-animation-21" stroke-dasharray="439 878" stroke-linecap="round"></path>

      <clipPath id="make-me-a-hanzi-clip-22">
      <path d="M 1824 446 Q 1825 308 1830 72 Q 1829 50 1818 40 Q 1811 34 1749 48 Q 1716 61 1719 51 Q 1720 44 1740 28 Q 1801 -21 1816 -50 Q 1832 -83 1848 -85 Q 1863 -86 1877 -50 Q 1895 -4 1892 69 Q 1876 262 1873 457 L 1873 503 Q 1873 609 1888 668 Q 1904 699 1848 719 Q 1814 737 1795 730 Q 1777 723 1794 700 Q 1816 673 1818 640 Q 1819 624 1823 489 L 1824 446 Z" fill="lightgray"></path>
      </clipPath>
      <path clip-path="url(#make-me-a-hanzi-clip-22)" d="M 1802 715 L 1850 676 L 1846 503 L 1861 59 L 1856 28 L 1841 -2 L 1776 22 L 1738 41 L 1736 48 L 1725 48 " fill="none" id="make-me-a-hanzi-animation-22" stroke-dasharray="1002 2004" stroke-linecap="round"></path>

      <clipPath id="make-me-a-hanzi-clip-23">
      <path d="M 1708 299 Q 1727 275 1746 248 Q 1756 235 1770 233 Q 1779 232 1785 243 Q 1792 255 1788 282 Q 1787 298 1762 315 Q 1704 348 1692 345 Q 1688 342 1687 331 Q 1688 321 1708 299 Z" fill="lightgray"></path>
      </clipPath>
      <path clip-path="url(#make-me-a-hanzi-clip-23)" d="M 1695 336 L 1752 288 L 1771 248 " fill="none" id="make-me-a-hanzi-animation-23" stroke-dasharray="247 494" stroke-linecap="round"></path>

</g>
</svg>
